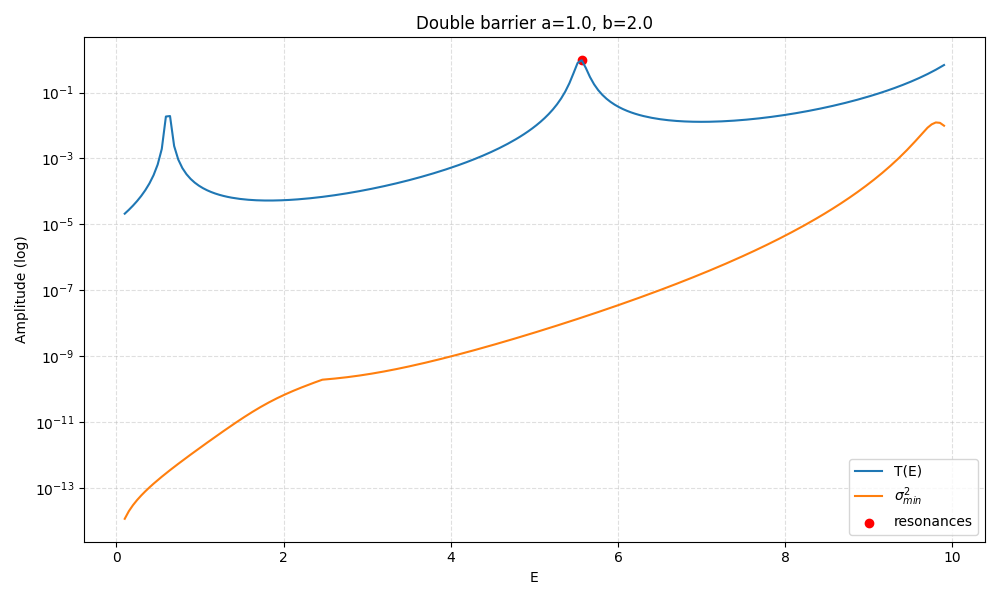

The data file committed next to this chart (first rows):
E, T, sigma_min, sigma_min_sq, sigma_max, kappa, kappa_a, C_eps_0.0001, C_eps_1e-06, C_eps_1e-08, resonance_flag
0.1, 2.1030901970259973e-05, 1.0694760375777308e-07, 1.1437789949529639e-14, 2.215, 3.146, 3.146, 3, 1, 0, 0
0.1492, 2.7533116048601415e-05, 1.396167556987847e-07, 1.949283847185413e-14, 2.215, 3.139, 3.139, 3, 1, 0, 0
0.1985, 3.686877666791913e-05, 1.7220592959684348e-07, 2.9654882188313016e-14, 2.215, 3.131, 3.131, 3, 1, 0, 0
0.2477, 5.078094758352343e-05, 2.0591415330080316e-07, 4.2400638529586667e-14, 2.215, 3.123, 3.123, 3, 1, 0, 0
0.297, 7.25208233257278e-05, 2.4147873911194985e-07, 5.831198144309713e-14, 2.215, 3.115, 3.115, 3, 1, 0, 0
0.3462, 0.0001087, 2.7946271713339927e-07, 7.809941026758233e-14, 2.216, 3.107, 3.107, 3, 1, 0, 0
0.3955, 0.0001743, 3.2036052417202454e-07, 1.0263086544777433e-13, 2.216, 3.099, 3.099, 3, 1, 0, 0
0.4447, 0.0003094, 3.646465711133897e-07, 1.3296712182475235e-13, 2.216, 3.091, 3.091, 3, 1, 0, 0
0.494, 0.0006516, 4.128017276331263e-07, 1.704052663368938e-13, 2.216, 3.083, 3.083, 3, 1, 0, 0
0.5432, 0.001947, 4.6533009463428376e-07, 2.1653209697235148e-13, 2.216, 3.075, 3.075, 3, 1, 0, 0
0.5925, 0.01874, 5.227711445182476e-07, 2.7328966954091856e-13, 2.216, 3.067, 3.067, 3, 1, 0, 0
0.6417, 0.01938, 5.857095440916005e-07, 3.4305567003999057e-13, 2.217, 3.059, 3.059, 3, 1, 0, 0
0.691, 0.002385, 6.5478378029093e-07, 4.287417989320809e-13, 2.217, 3.051, 3.051, 3, 1, 0, 0
0.7402, 0.000927, 7.306941244628643e-07, 5.339139035245519e-13, 2.217, 3.043, 3.043, 3, 1, 0, 0
0.7894, 0.0005096, 8.1421013921431e-07, 6.629381507993861e-13, 2.217, 3.035, 3.035, 3, 1, 0, 0
0.8387, 0.000332, 9.061777027668713e-07, 8.211580289918443e-13, 2.217, 3.027, 3.027, 3, 1, 0, 0
0.8879, 0.0002394, 1.007525328596979e-06, 1.0151072877644504e-12, 2.218, 3.019, 3.019, 3, 1, 0, 0
0.9372, 0.0001846, 1.1192693551090876e-06, 1.252763889286313e-12, 2.218, 3.01, 3.01, 3, 1, 0, 0
0.9864, 0.0001494, 1.2425173484311449e-06, 1.543849361152363e-12, 2.218, 3.002, 3.002, 3, 1, 0, 0
1.036, 0.0001254, 1.3784687890741016e-06, 1.90017620245142e-12, 2.218, 2.994, 2.994, 3, 1, 0, 0
1.085, 0.0001082, 1.5284117975396184e-06, 2.3360426228582873e-12, 2.218, 2.986, 2.986, 3, 1, 0, 0
1.134, 9.553534813736361e-05, 1.6937143099052996e-06, 2.8686681635779855e-12, 2.219, 2.978, 2.978, 3, 1, 0, 0
1.183, 8.592772857728511e-05, 1.875807781873476e-06, 3.5186548345370897e-12, 2.219, 2.969, 2.969, 3, 1, 0, 0
1.233, 7.849720873197337e-05, 2.076161260026945e-06, 4.3104455776366725e-12, 2.219, 2.961, 2.961, 3, 1, 0, 0
1.282, 7.266332421664629e-05, 2.296243651195832e-06, 5.272734905657166e-12, 2.219, 2.953, 2.953, 3, 0, 0, 0
1.331, 6.803349604914031e-05, 2.53747245287631e-06, 6.438766449106118e-12, 2.22, 2.944, 2.944, 3, 0, 0, 0
1.38, 6.433432478862004e-05, 2.801148350629271e-06, 7.846432082233085e-12, 2.22, 2.936, 2.936, 3, 0, 0, 0
1.43, 6.137065989056285e-05, 3.088377223160851e-06, 9.53807387253873e-12, 2.22, 2.928, 2.928, 3, 0, 0, 0
1.479, 5.900028525514783e-05, 3.399984384257513e-06, 1.155989381319494e-11, 2.22, 2.919, 2.919, 3, 0, 0, 0
1.528, 5.711774902179713e-05, 3.7364301535813995e-06, 1.3960910292592321e-11, 2.221, 2.911, 2.911, 3, 0, 0, 0
1.577, 5.5643740212867084e-05, 4.0977402928822075e-06, 1.679147550791036e-11, 2.221, 2.902, 2.902, 3, 0, 0, 0
1.627, 5.4517935869902645e-05, 4.483467894585671e-06, 2.010148436178047e-11, 2.221, 2.894, 2.894, 3, 0, 0, 0
1.676, 5.369407996111149e-05, 4.892702841587633e-06, 2.3938541096079695e-11, 2.221, 2.885, 2.885, 3, 0, 0, 0
1.725, 5.313653312900364e-05, 5.3241391525245465e-06, 2.8346457715444795e-11, 2.222, 2.877, 2.877, 3, 0, 0, 0
1.774, 5.2817813520576715e-05, 5.776199284824788e-06, 3.3364478178010394e-11, 2.222, 2.868, 2.868, 3, 0, 0, 0
1.824, 5.271681909394252e-05, 6.2472004637973085e-06, 3.902751363486931e-11, 2.222, 2.859, 2.859, 3, 0, 0, 0
1.873, 5.2817527384564126e-05, 6.7355364296400054e-06, 4.536745099500763e-11, 2.223, 2.851, 2.851, 3, 0, 0, 0
1.922, 5.310803575091302e-05, 7.239843739716851e-06, 5.241533737551728e-11, 2.223, 2.842, 2.842, 3, 0, 0, 0
1.971, 5.357984857648527e-05, 7.759126988737225e-06, 6.02040516273504e-11, 2.223, 2.833, 2.833, 3, 0, 0, 0
2.021, 5.422734662348616e-05, 8.292829599547847e-06, 6.877102276713691e-11, 2.223, 2.825, 2.825, 3, 0, 0, 0
2.07, 5.5047393055179336e-05, 8.840850819079928e-06, 7.816064320522624e-11, 2.224, 2.816, 2.816, 3, 0, 0, 0
2.119, 5.603904386603857e-05, 9.403520115161209e-06, 8.842619055624148e-11, 2.224, 2.807, 2.807, 3, 0, 0, 0
2.168, 5.7203339656797555e-05, 9.981544893064205e-06, 9.963123845225611e-11, 2.225, 2.799, 2.799, 3, 0, 0, 0
2.218, 5.854316219559147e-05, 1.0575946872921334e-05, 1.1185065225885455e-10, 2.225, 2.79, 2.79, 3, 0, 0, 0
2.267, 6.0063143884237143e-05, 1.1187998757486528e-05, 1.2517131619752008e-10, 2.225, 2.781, 2.781, 3, 0, 0, 0
2.316, 6.176962167554733e-05, 1.1819168126760924e-05, 1.3969273520864134e-10, 2.226, 2.772, 2.772, 3, 0, 0, 0
2.365, 6.36706295510712e-05, 1.2471070692141105e-05, 1.5552760420838082e-10, 2.226, 2.763, 2.763, 3, 0, 0, 0
2.415, 6.577592563447731e-05, 1.314542336015132e-05, 1.7280215531761202e-10, 2.226, 2.754, 2.754, 3, 0, 0, 0
2.464, 6.809705156932404e-05, 1.3832689380038729e-05, 1.9134329548463623e-10, 2.227, 2.745, 2.745, 3, 0, 0, 0
2.513, 7.064742306331592e-05, 1.400621064273636e-05, 1.9617393656870128e-10, 2.227, 2.736, 2.736, 3, 0, 0, 0
2.562, 7.344245159094867e-05, 1.4189676486304432e-05, 2.013469187859809e-10, 2.228, 2.727, 2.727, 3, 0, 0, 0
2.612, 7.649969822573235e-05, 1.4388738769557185e-05, 2.0703580337855802e-10, 2.228, 2.718, 2.718, 3, 0, 0, 0
2.661, 7.983906149959592e-05, 1.4605156943811349e-05, 2.1331060935336085e-10, 2.229, 2.709, 2.709, 2, 0, 0, 0
2.71, 8.348300210865394e-05, 1.4840387182607207e-05, 2.2023709172969227e-10, 2.229, 2.7, 2.7, 2, 0, 0, 0
2.759, 8.745680824395078e-05, 1.5095664400891082e-05, 2.278790837043303e-10, 2.23, 2.691, 2.691, 2, 0, 0, 0
2.809, 9.178890636374172e-05, 1.537206302049147e-05, 2.363003215059613e-10, 2.23, 2.682, 2.682, 2, 0, 0, 0
2.858, 9.651122338177185e-05, 1.567054614046823e-05, 2.455660163405438e-10, 2.231, 2.672, 2.672, 2, 0, 0, 0
2.907, 0.0001017, 1.599200523447618e-05, 2.557442314195136e-10, 2.231, 2.663, 2.663, 2, 0, 0, 0
2.956, 0.0001073, 1.6337291942661197e-05, 2.669071080197425e-10, 2.232, 2.654, 2.654, 2, 0, 0, 0
3.006, 0.0001134, 1.6707243387225766e-05, 2.791319815999991e-10, 2.232, 2.645, 2.645, 2, 0, 0, 0
... 140 more rows
